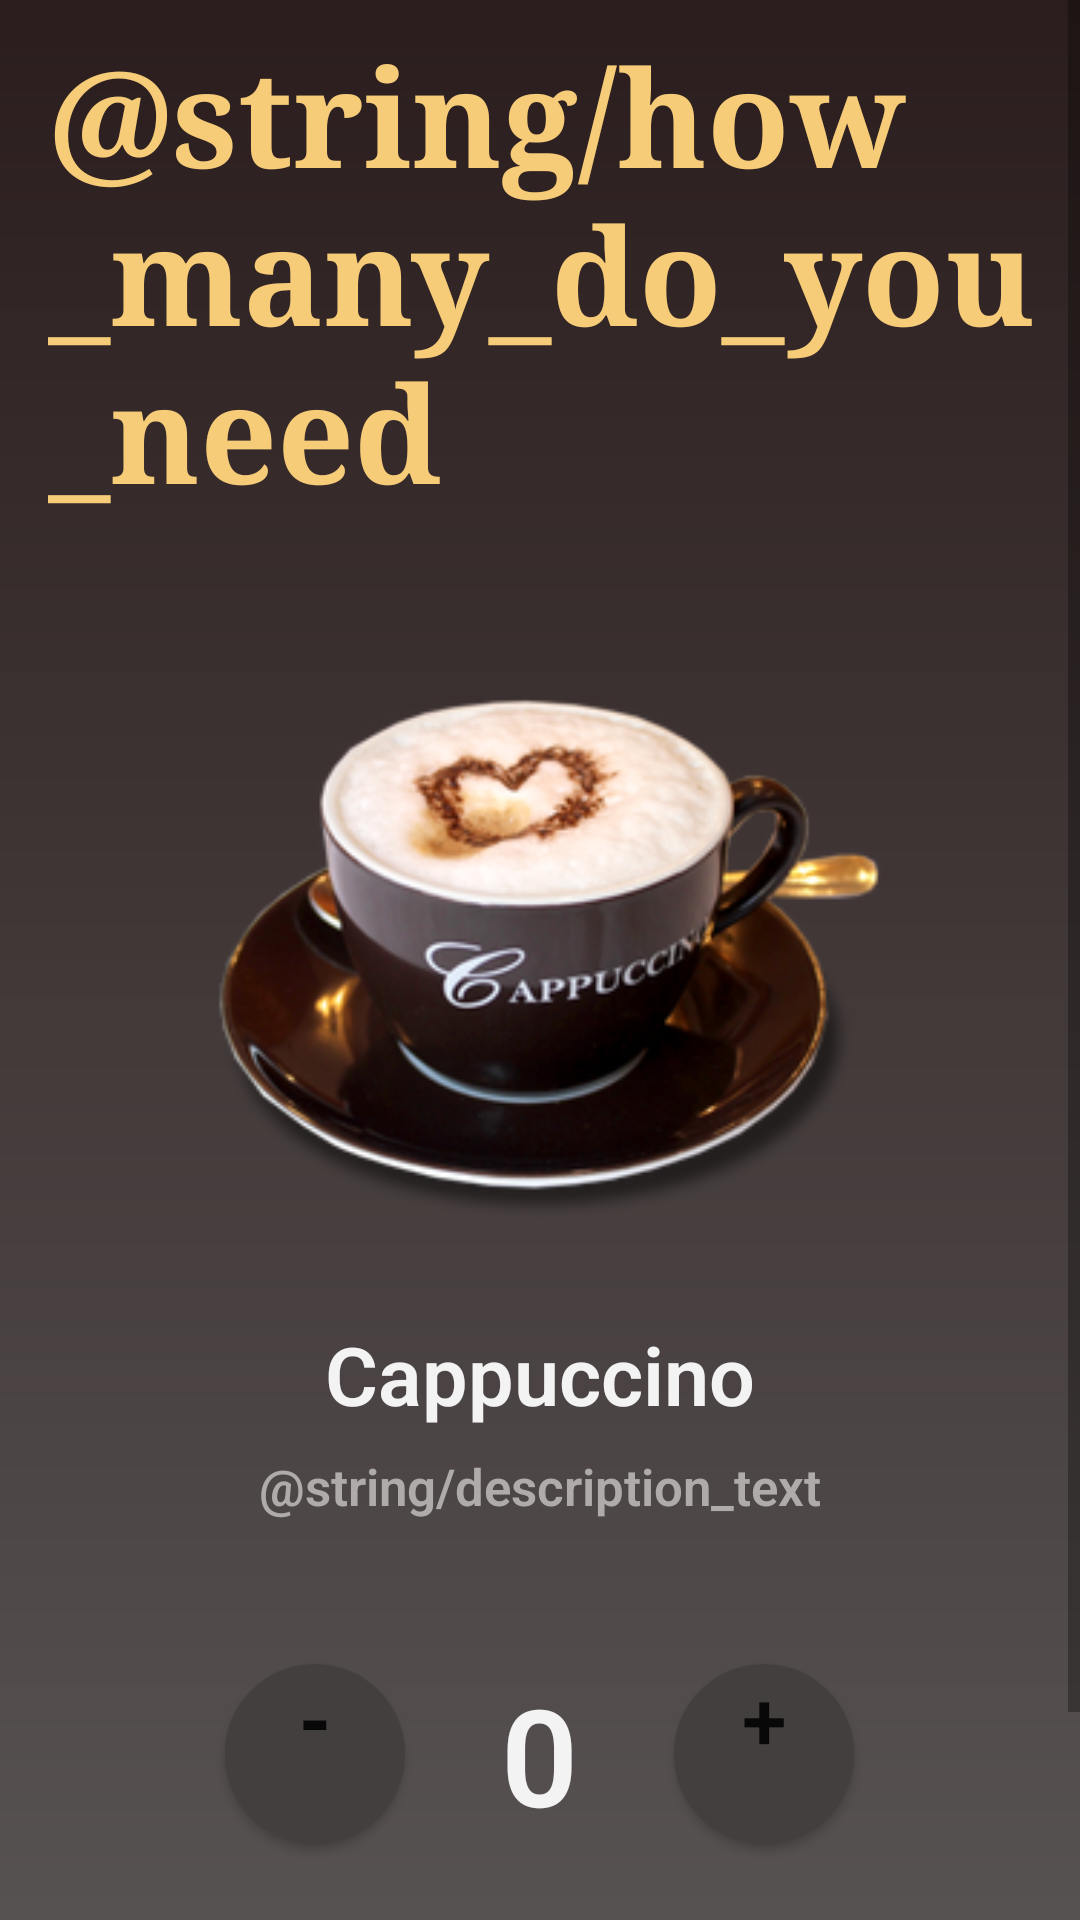

Here is an Android app screen rendered from its layout file. Give the layout XML and the strings, colors and styles it references.
<!-- AndroidManifest.xml: application theme Theme.CoffeeOrderApp -->
<!-- res/layout/activity_main2.xml -->
<?xml version="1.0" encoding="utf-8"?>
<ScrollView xmlns:android="http://schemas.android.com/apk/res/android"
    xmlns:app="http://schemas.android.com/apk/res-auto"
    xmlns:tools="http://schemas.android.com/tools"
    android:layout_width="match_parent"
    android:layout_height="wrap_content"
    android:background="@drawable/background_gradient"
    tools:context=".MainActivity2">

    <LinearLayout
        android:layout_width="match_parent"
        android:layout_height="wrap_content"
        android:orientation="vertical">

    <TextView
        android:layout_width="wrap_content"
        android:layout_height="wrap_content"
        android:layout_marginLeft="@dimen/margin_16dp"
        android:layout_marginTop="@dimen/margin_8dp"
        android:layout_marginRight="@dimen/margin_8dp"
        android:fontFamily="serif"
        android:text="@string/how_many_do_you_need"
        android:textColor="@color/gold"
        android:textSize="@dimen/text_size_45sp"
        android:textStyle="bold"
        android:layout_marginStart="@dimen/margin_16dp"
        android:layout_marginEnd="@dimen/margin_8dp" />

    <ImageView
        android:layout_width="250dp"
        android:layout_height="250dp"
        android:layout_gravity="center_horizontal"
        android:layout_marginLeft="@dimen/margin_8dp"
        android:layout_marginTop="@dimen/margin_16dp"
        android:layout_marginRight="@dimen/margin_8dp"
        android:src="@drawable/coffee_cup" />

    <TextView
        android:layout_width="match_parent"
        android:layout_height="wrap_content"
        android:layout_marginLeft="@dimen/margin_8dp"
        android:layout_marginRight="@dimen/margin_8dp"
        android:layout_marginBottom="@dimen/margin_8dp"
        android:fontFamily="sans-serif-light"
        android:gravity="center_horizontal"
        android:text="Cappuccino"
        android:textColor="@color/light_gray"
        android:textSize="27sp"
        android:textStyle="bold" />

    <TextView
        android:layout_width="250dp"
        android:layout_height="wrap_content"
        android:layout_gravity="center_horizontal"
        android:layout_marginLeft="@dimen/margin_8dp"
        android:layout_marginRight="@dimen/margin_8dp"
        android:layout_marginBottom="@dimen/margin_16dp"
        android:fontFamily="sans-serif-light"
        android:gravity="center"
        android:text="@string/description_text"
        android:textColor="@color/dark_gray"
        android:textSize="17sp"
        android:textStyle="bold" />

    <LinearLayout
        android:layout_width="match_parent"
        android:layout_height="wrap_content"
        android:layout_marginLeft="@dimen/margin_8dp"
        android:layout_marginTop="@dimen/margin_16dp"
        android:layout_marginRight="@dimen/margin_8dp"
        android:gravity="center"
        android:orientation="horizontal">

        <Button
            android:layout_width="60dp"
            android:layout_height="60dp"
            android:layout_margin="@dimen/margin_16dp"
            android:background="@drawable/circle"
            android:gravity="center_horizontal"
            android:text="@string/decrement"
            android:textSize="27sp"
            android:textStyle="bold"
            app:backgroundTint="@color/button_color" />

        <TextView
            android:id="@+id/quantity_text_view"
            android:layout_width="wrap_content"
            android:layout_height="wrap_content"
            android:layout_margin="@dimen/margin_16dp"
            android:fontFamily="sans-serif-light"
            android:text="@string/initial_quantity"
            android:textAllCaps="true"
            android:textColor="@color/light_gray"
            android:textSize="@dimen/text_size_45sp"
            android:textStyle="bold" />

        <Button
            android:layout_width="60dp"
            android:layout_height="60dp"
            android:layout_margin="@dimen/margin_16dp"
            android:background="@drawable/circle"
            android:fontFamily="sans-serif-light"
            android:gravity="center_horizontal"
            android:text="@string/increment"
            android:textSize="27sp"
            android:textStyle="bold"
            app:backgroundTint="@color/button_color" />

    </LinearLayout>

    <RelativeLayout
        android:layout_width="match_parent"
        android:layout_height="0dp"
        android:layout_marginLeft="@dimen/margin_8dp"
        android:layout_marginRight="@dimen/margin_8dp"
        android:layout_marginBottom="@dimen/margin_16dp"
        android:layout_weight="1">

        <RelativeLayout
            android:layout_width="match_parent"
            android:layout_height="55dp"
            android:layout_alignParentBottom="true"
            android:background="@drawable/rectangle"
            android:layout_margin="@dimen/margin_8dp"
            android:backgroundTint="@color/gold">

            <TextView
                android:id="@+id/price_text_view"
                android:layout_width="wrap_content"
                android:layout_height="match_parent"
                android:layout_marginLeft="@dimen/margin_16dp"
                android:fontFamily="sans-serif-medium"
                android:gravity="center_vertical"
                android:layout_alignParentLeft="true"
                android:text="$ 10.52"
                android:textAllCaps="true"
                android:textColor="#403030"
                android:textStyle="bold"
                android:layout_marginStart="@dimen/margin_16dp" />

            <TextView
                android:layout_width="wrap_content"
                android:layout_height="match_parent"
                android:layout_toLeftOf="@+id/arrow_image_id"
                android:fontFamily="sans-serif-medium"
                android:gravity="center_vertical"
                android:text="Order"
                android:textAllCaps="true"
                android:textColor="#403030"
                android:textStyle="bold"
                android:layout_toStartOf="@+id/arrow_image_id" />

            <ImageView
                android:id="@+id/arrow_image_id"
                android:layout_width="16dp"
                android:layout_marginLeft="@dimen/margin_8dp"
                android:layout_height="match_parent"
                android:gravity="center_vertical"
                android:src="@drawable/arrow_right"
                android:layout_alignParentRight="true"
                android:scaleType="fitCenter"
                android:layout_marginRight="@dimen/margin_16dp"
                android:layout_marginStart="@dimen/margin_8dp"
                android:layout_alignParentEnd="true"
                android:layout_marginEnd="@dimen/margin_16dp" />

        </RelativeLayout>


    </RelativeLayout>
    </LinearLayout>
</ScrollView>
<!-- resources referenced by this layout -->
<resources>
  <color name="button_color">#443f3f</color>
  <color name="dark_gray">#afabab</color>
  <color name="gold">#f6cc79</color>
  <color name="light_gray">#f3f3f3</color>
  <dimen name="margin_16dp">16dp</dimen>
  <dimen name="margin_8dp">8dp</dimen>
  <dimen name="text_size_45sp">45sp</dimen>
  <!-- drawable arrow_right (drawable) -->
  <vector android:height="24dp" android:tint="#403030"
      android:viewportHeight="24" android:viewportWidth="24"
      android:width="24dp" xmlns:android="http://schemas.android.com/apk/res/android">
      <path android:fillColor="@android:color/white" android:pathData="M12,4l-1.41,1.41L16.17,11H4v2h12.17l-5.58,5.59L12,20l8,-8z"/>
  </vector>
  <!-- drawable background_gradient (drawable) -->
  <shape xmlns:android="http://schemas.android.com/apk/res/android" android:shape="rectangle" >
      <gradient
          android:type="linear"
          android:startColor="#575252"
          android:endColor="#2B1D1D"
          android:angle="90"/>
  </shape>
  <!-- drawable circle (drawable) -->
  <?xml version="1.0" encoding="utf-8"?>
  <selector xmlns:android="http://schemas.android.com/apk/res/android">
      <item>
          <shape android:shape="oval">
              <solid android:color="@color/button_color" />
              <size android:width="30dp" android:height="30dp" />
          </shape>
      </item>
  </selector>
  <!-- drawable coffee_cup: png bitmap (drawable-hdpi, 20923 bytes) -->
  <!-- drawable rectangle (drawable) -->
  <?xml version="1.0" encoding="utf-8"?>
  <selector xmlns:android="http://schemas.android.com/apk/res/android">
      <item>
          <shape xmlns:android="http://schemas.android.com/apk/res/android" android:shape="rectangle">
              <gradient
                  android:startColor="#606060"
                  android:centerColor="#bebebe"
                  android:endColor="#f5f5f5" />
              <corners android:radius="8dp" />
          </shape>
      </item>
  </selector>
  <string name="decrement">-</string>
  <string name="increment">+</string>
  <string name="initial_quantity">0</string>
  <style name="Theme.CoffeeOrderApp" parent="Theme.MaterialComponents.DayNight.NoActionBar">
  
          
          <item name="colorPrimary">@color/purple_500</item>
          <item name="colorPrimaryVariant">#2B1D1D</item>
          <item name="colorOnPrimary">@color/white</item>
  
          
          <item name="colorSecondary">@color/teal_200</item>
          <item name="colorSecondaryVariant">@color/teal_700</item>
          <item name="colorOnSecondary">@color/black</item>
  
          
          <item name="android:statusBarColor" tools:targetApi="l">?attr/colorPrimaryVariant</item>
  
          
      </style>
  <color name="purple_500">#FF6200EE</color>
  <color name="white">#FFFFFFFF</color>
  <color name="teal_200">#FF03DAC5</color>
  <color name="teal_700">#FF018786</color>
  <color name="black">#FF000000</color>
</resources>
